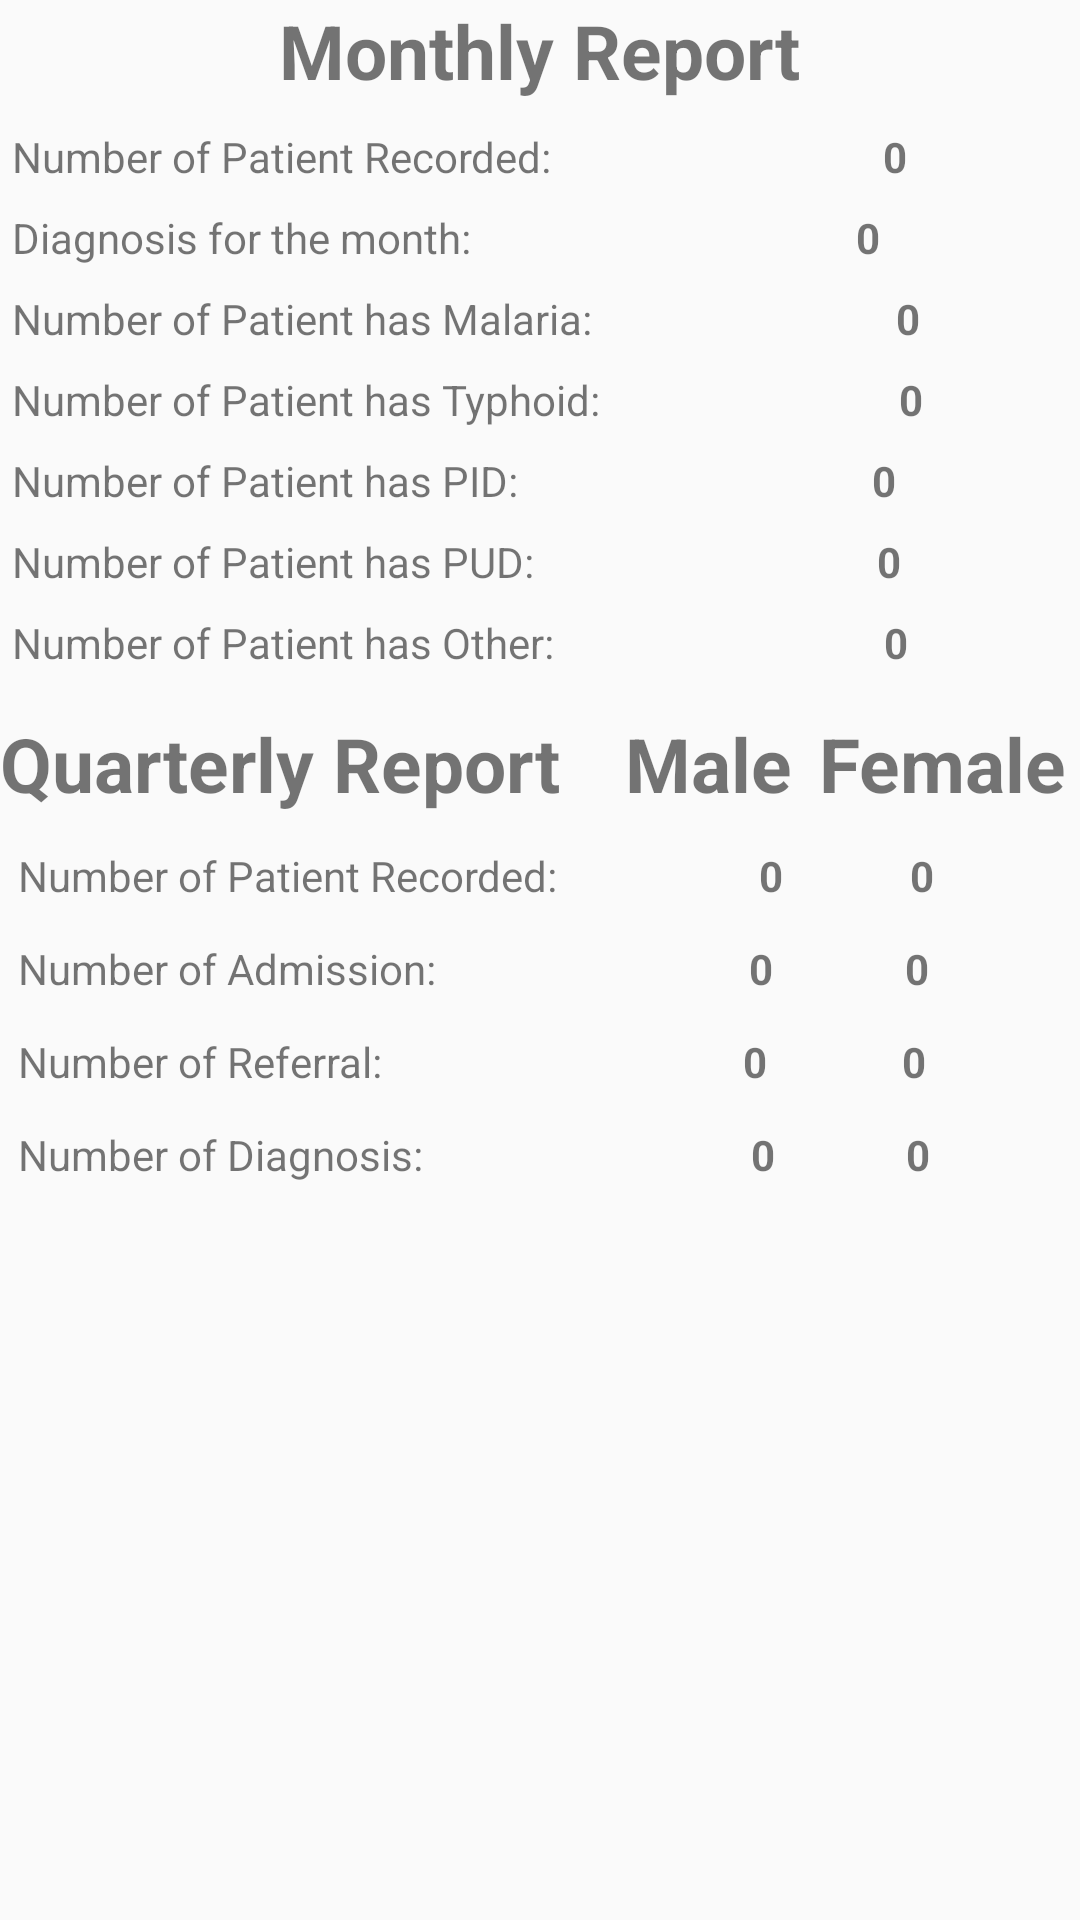

Produce the Android XML layout that renders to this screen, including the resource entries it uses.
<!-- AndroidManifest.xml: application theme AppTheme -->
<!-- res/layout/activity_statistics.xml -->
<?xml version="1.0" encoding="utf-8"?>
<LinearLayout
    xmlns:android="http://schemas.android.com/apk/res/android"
    xmlns:app="http://schemas.android.com/apk/res-auto"
    xmlns:tools="http://schemas.android.com/tools"
    android:layout_width="match_parent"
    android:layout_height="match_parent"
    android:orientation="vertical"
    tools:context=".Statistics">
    <TextView
        android:layout_width="wrap_content"
        android:layout_height="wrap_content"
        android:layout_marginBottom="5dp"
        android:textSize="25sp"
        android:textStyle="bold"
        android:textAlignment="center"
        android:layout_gravity="center"
        android:text="Monthly Report" />
    <LinearLayout
        android:layout_width="match_parent"
        android:layout_height="wrap_content"
        android:padding="4dp"
        android:orientation="horizontal">
        <TextView
            android:layout_width="wrap_content"
            android:layout_height="wrap_content"
            android:layout_weight="2"
            android:text="Number of Patient Recorded: " />
        <TextView
            android:id="@+id/textMonth"
            android:layout_width="wrap_content"
            android:layout_weight="1"
            android:textStyle="bold"
            android:layout_height="wrap_content"
            android:text="0" />
    </LinearLayout>
    <LinearLayout
        android:layout_width="match_parent"
        android:layout_height="wrap_content"
        android:padding="4dp"
        android:orientation="horizontal">
        <TextView
            android:layout_width="wrap_content"
            android:layout_height="wrap_content"
            android:layout_weight="2"
            android:text="Diagnosis for the month: " />
        <TextView
            android:id="@+id/monthDiagnosis"
            android:layout_width="wrap_content"
            android:layout_weight="1"
            android:textStyle="bold"
            android:layout_height="wrap_content"
            android:text="0" />
    </LinearLayout>
    <LinearLayout
        android:layout_width="match_parent"
        android:layout_height="wrap_content"
        android:padding="4dp"
        android:orientation="horizontal">
        <TextView
            android:layout_width="wrap_content"
            android:layout_height="wrap_content"
            android:layout_weight="2"
            android:text="Number of Patient has Malaria: " />
        <TextView
            android:id="@+id/monthMalaria"
            android:layout_width="wrap_content"
            android:layout_weight="1"
            android:textStyle="bold"
            android:layout_height="wrap_content"
            android:text="0" />
    </LinearLayout>
    <LinearLayout
        android:layout_width="match_parent"
        android:layout_height="wrap_content"
        android:padding="4dp"
        android:orientation="horizontal">
        <TextView
            android:layout_width="wrap_content"
            android:layout_height="wrap_content"
            android:layout_weight="2"
            android:text="Number of Patient has Typhoid: " />
        <TextView
            android:id="@+id/monthTyphoid"
            android:layout_width="wrap_content"
            android:layout_weight="1"
            android:textStyle="bold"
            android:layout_height="wrap_content"
            android:text="0" />
    </LinearLayout>
    <LinearLayout
        android:layout_width="match_parent"
        android:layout_height="wrap_content"
        android:padding="4dp"
        android:orientation="horizontal">
        <TextView
            android:layout_width="wrap_content"
            android:layout_height="wrap_content"
            android:layout_weight="2"
            android:text="Number of Patient has PID: " />
        <TextView
            android:id="@+id/monthPid"
            android:layout_width="wrap_content"
            android:layout_weight="1"
            android:textStyle="bold"
            android:layout_height="wrap_content"
            android:text="0" />
    </LinearLayout>
    <LinearLayout
        android:layout_width="match_parent"
        android:layout_height="wrap_content"
        android:padding="4dp"
        android:orientation="horizontal">
        <TextView
            android:layout_width="wrap_content"
            android:layout_height="wrap_content"
            android:layout_weight="2"
            android:text="Number of Patient has PUD: " />
        <TextView
            android:id="@+id/monthPUD"
            android:layout_width="wrap_content"
            android:layout_weight="1"
            android:textStyle="bold"
            android:layout_height="wrap_content"
            android:text="0" />
    </LinearLayout>
    <LinearLayout
        android:layout_width="match_parent"
        android:layout_height="wrap_content"
        android:padding="4dp"
        android:orientation="horizontal">
        <TextView
            android:layout_width="wrap_content"
            android:layout_height="wrap_content"
            android:layout_weight="2"
            android:text="Number of Patient has Other: " />
        <TextView
            android:id="@+id/monthOther"
            android:layout_width="wrap_content"
            android:layout_weight="1"
            android:textStyle="bold"
            android:layout_height="wrap_content"
            android:text="0" />
    </LinearLayout>
    <LinearLayout
        android:layout_width="match_parent"
        android:layout_height="wrap_content"
        android:layout_marginTop="10dp"
        android:orientation="horizontal">
        <TextView
            android:layout_width="wrap_content"
            android:layout_height="wrap_content"
            android:layout_marginBottom="5dp"
            android:textSize="25sp"
            android:textStyle="bold"
            android:layout_weight="2"
            android:text="Quarterly Report" />
        <TextView
            android:layout_width="wrap_content"
            android:layout_height="wrap_content"
            android:layout_marginBottom="5dp"
            android:textSize="25sp"
            android:textStyle="bold"
            android:layout_weight="1"
            android:textAlignment="center"
            android:text="Male" />
        <TextView
            android:layout_width="wrap_content"
            android:layout_height="wrap_content"
            android:layout_marginBottom="5dp"
            android:textSize="25sp"
            android:textStyle="bold"
            android:layout_weight="1"
            android:textAlignment="center"
            android:text="Female" />
    </LinearLayout>

    <LinearLayout
        android:layout_width="match_parent"
        android:layout_height="wrap_content"
        android:padding="6dp"
        android:orientation="horizontal">
        <TextView
            android:layout_width="wrap_content"
            android:layout_height="wrap_content"
            android:layout_weight="1.5"
            android:text="Number of Patient Recorded: " />
        <TextView
            android:id="@+id/quarterPatientMale"
            android:layout_width="wrap_content"
            android:layout_weight="1"
            android:textStyle="bold"
            android:layout_gravity="center"
            android:layout_height="wrap_content"
            android:text="0" />
        <TextView
            android:id="@+id/quarterPatientFemale"
            android:layout_width="wrap_content"
            android:layout_weight="1"
            android:layout_gravity="center"
            android:textStyle="bold"
            android:layout_height="wrap_content"
            android:text="0" />
    </LinearLayout>
    <LinearLayout
        android:layout_width="match_parent"
        android:layout_height="wrap_content"
        android:padding="6dp"
        android:orientation="horizontal">
        <TextView
            android:layout_width="wrap_content"
            android:layout_height="wrap_content"
            android:layout_weight="2.3"
            android:text="Number of Admission: " />
        <TextView
            android:id="@+id/quarterAdmissionMale"
            android:layout_width="wrap_content"
            android:layout_weight="1"
            android:textStyle="bold"
            android:layout_gravity="center"
            android:layout_height="wrap_content"
            android:text="0" />
        <TextView
            android:id="@+id/quarterAdmissionFemale"
            android:layout_width="wrap_content"
            android:layout_weight="1"
            android:layout_gravity="center"
            android:textStyle="bold"
            android:layout_height="wrap_content"
            android:text="0" />
    </LinearLayout>
    <LinearLayout
        android:layout_width="match_parent"
        android:layout_height="wrap_content"
        android:padding="6dp"
        android:orientation="horizontal">
        <TextView
            android:layout_width="wrap_content"
            android:layout_height="wrap_content"
            android:layout_weight="2.6"
            android:text="Number of Referral: " />
        <TextView
            android:id="@+id/quarterReferralMale"
            android:layout_width="wrap_content"
            android:layout_weight="1"
            android:textStyle="bold"
            android:layout_gravity="center"
            android:layout_height="wrap_content"
            android:text="0" />
        <TextView
            android:id="@+id/quarterReferralFemale"
            android:layout_width="wrap_content"
            android:layout_weight="1"
            android:layout_gravity="center"
            android:textStyle="bold"
            android:layout_height="wrap_content"
            android:text="0" />
    </LinearLayout>
    <LinearLayout
        android:layout_width="match_parent"
        android:layout_height="wrap_content"
        android:padding="6dp"
        android:orientation="horizontal">
        <TextView
            android:layout_width="wrap_content"
            android:layout_height="wrap_content"
            android:layout_weight="2.5"
            android:text="Number of Diagnosis:" />
        <TextView
            android:id="@+id/quarterDiagnosisMale"
            android:layout_width="wrap_content"
            android:layout_weight="1"
            android:textStyle="bold"
            android:layout_gravity="center"
            android:layout_height="wrap_content"
            android:text="0" />
        <TextView
            android:id="@+id/quarterDiagnosisFemale"
            android:layout_width="wrap_content"
            android:layout_weight="1"
            android:layout_gravity="center"
            android:textStyle="bold"
            android:layout_height="wrap_content"
            android:text="0" />
    </LinearLayout>

</LinearLayout>
<!-- resources referenced by this layout -->
<resources>
  <style name="AppTheme" parent="Theme.AppCompat.Light.DarkActionBar">
          
          <item name="colorPrimary">@color/colorPrimary</item>
          <item name="colorPrimaryDark">@color/colorPrimaryDark</item>
          <item name="color">@color/colorOrange</item>
          <item name="colorAccent">@color/colorAccent</item>
      </style>
  <color name="colorPrimary">#008577</color>
  <color name="colorPrimaryDark">#00574B</color>
  <color name="colorOrange">#ee8b00</color>
  <color name="colorAccent">#D81B60</color>
</resources>
